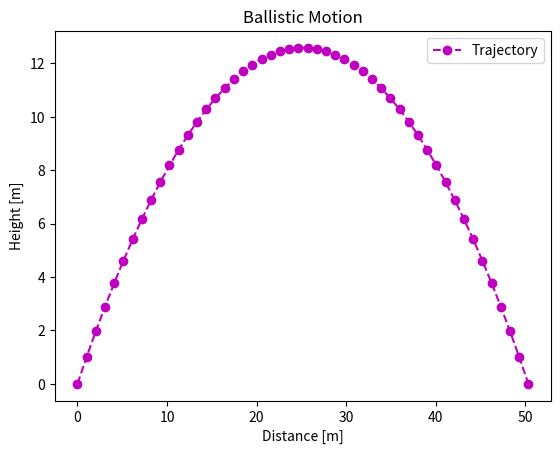

Write the Python code that produced this figure.
"""
Import modules here, if needed
**Restriction: only standard libraries (e.g. 'math') and 'matplotlib' are allowed.
The use of other external libraries (e.g. 'numpy') is *NOT* allowed in this homework.**
"""
import math
import matplotlib.pyplot as plt

"""
Write a python script which creates a plot of the function given by eq. (1) in 'main.ipynb'.

Use the following parameters in your implementation:
- Initial velocity: v0 = 80 km/h
- Initial angle: theta = 45°
- g = 9.81 m/s²

Your script should carry out the following tasks:
- Create a list of x-coordinates with 50 equidistant values in the range (0,d) (see eq.(2) in 'main.ipynb')
- Create a list containing f(x) by evaluating the function (eq. (1)) at each of the 50 x-coordinates
- Print the x and y values to the console according to this format (example values follow):
    x = 0.000 m, y = 0.000 m
    x = 0.509 m, y = 0.504 m
    x = 1.018 m, y = 0.997 m
    ...
- Plot the data in your lists using 'matplotlib'
- Your plot must have expressive labels for the title and axes including physical quantities (e.g. 'distance (m)')
- The plotted graphic MUST be saved as a figure named 'task1.png'.
"""
v0 = 80 / 3.6
theta = math.radians(45)
g = 9.81
d = (v0 ** 2 * math.sin(2*theta))/g
x = [0 + i * (d) / 49 for i in range(50)]
print(x, d, sep=", ")
y = [(-g/(2*(v0**2)*(math.cos(theta)**2)))*(x_**2) + math.tan(theta)*x_ for x_ in x]
for i in range(len(x)):
    print(f"x = {round(x[i],3)}, y = {round(y[i],3)}")
    
plt.plot(x,y, '--mo',label='Trajectory')
plt.legend()
plt.title("Ballistic Motion")
plt.xlabel("Distance [m]")
plt.ylabel("Height [m]")
plt.savefig("task1.png")
plt.show()